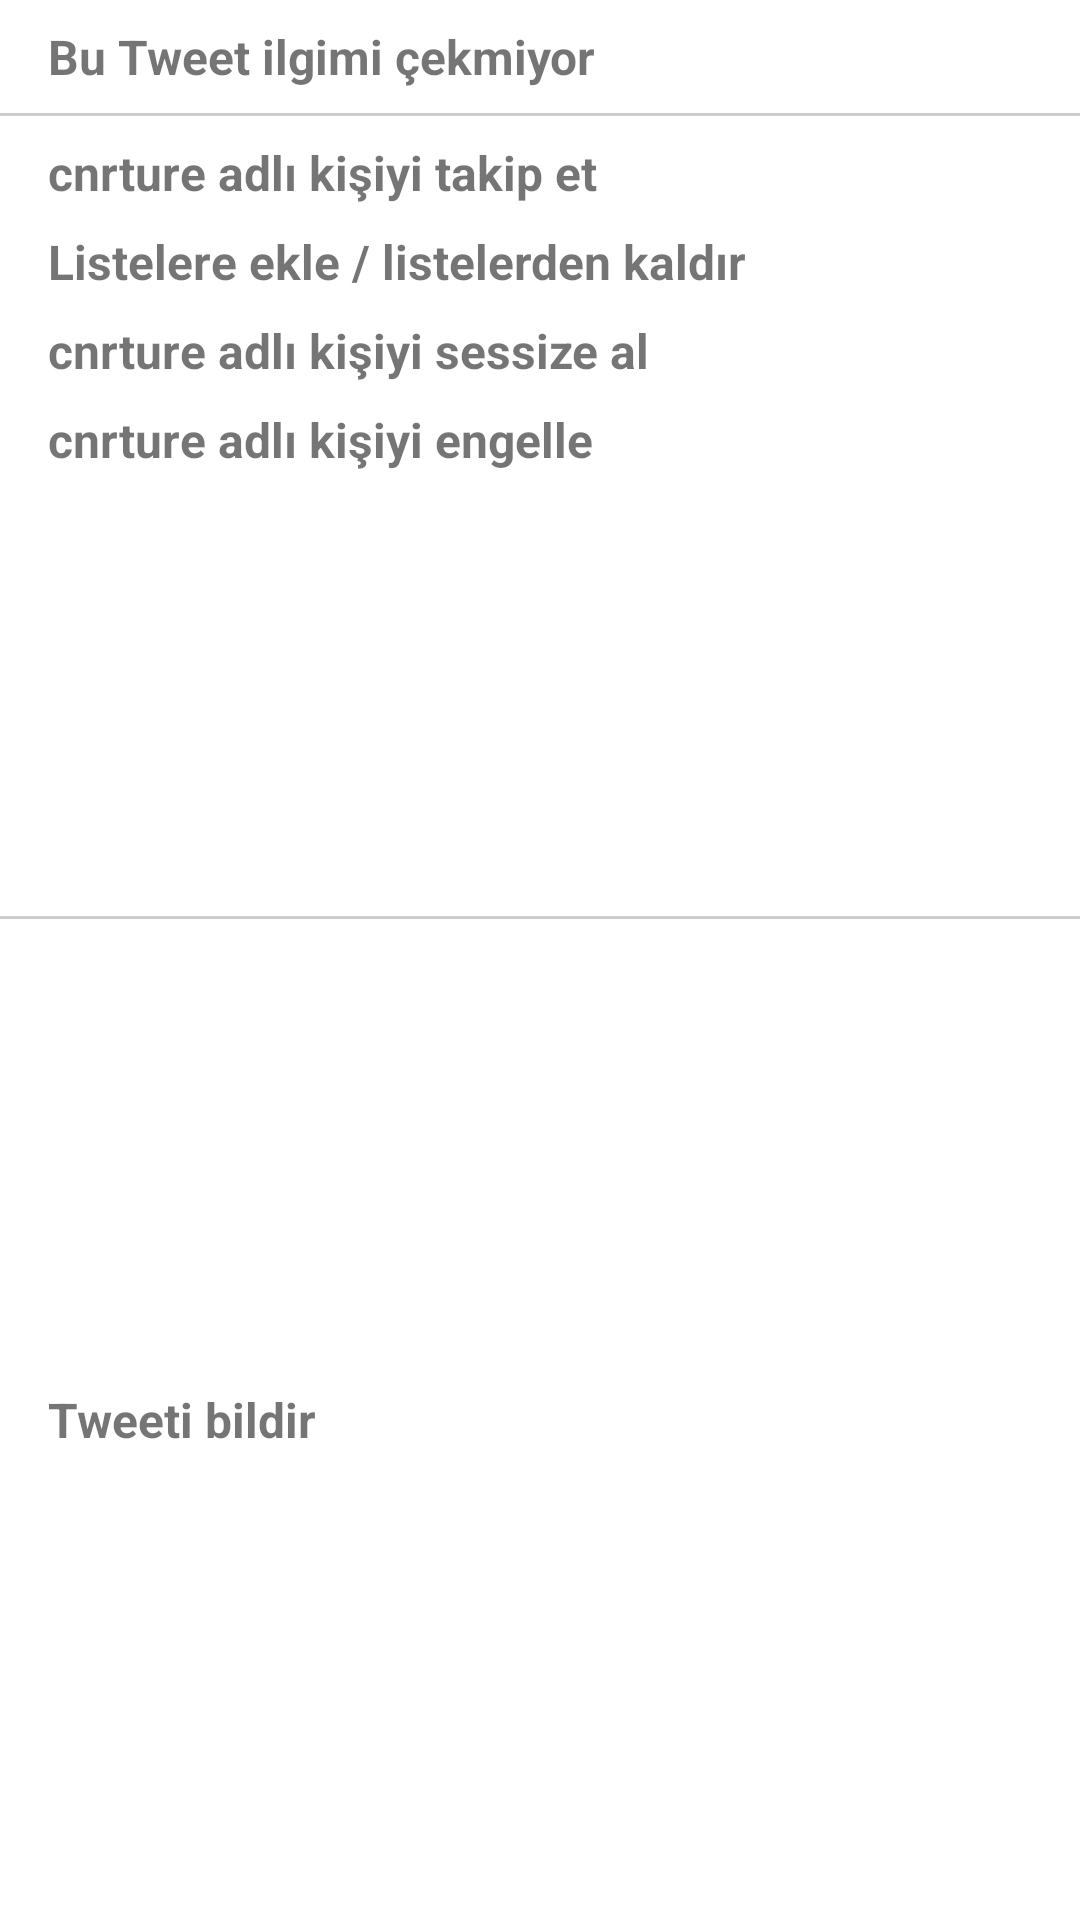

Produce the Android XML layout that renders to this screen, including the resource entries it uses.
<!-- AndroidManifest.xml: application theme Theme.TwitterCloneApp -->
<!-- res/layout/fragment_tweet_bottom_sheet.xml -->
<?xml version="1.0" encoding="utf-8"?>
<androidx.constraintlayout.widget.ConstraintLayout xmlns:android="http://schemas.android.com/apk/res/android"
    xmlns:app="http://schemas.android.com/apk/res-auto"
    android:layout_width="match_parent"
    android:layout_height="wrap_content">

    <View
        android:id="@+id/divider3"
        android:layout_width="match_parent"
        android:layout_height="1dp"
        android:layout_marginTop="8dp"
        android:layout_marginBottom="8dp"
        android:background="#CDCDCD"
        app:layout_constraintBottom_toTopOf="@+id/textView12"
        app:layout_constraintEnd_toEndOf="parent"
        app:layout_constraintStart_toStartOf="parent"
        app:layout_constraintTop_toBottomOf="@id/textView11" />

    <View
        android:id="@+id/divider4"
        android:layout_width="match_parent"
        android:layout_height="1dp"
        android:layout_marginTop="8dp"
        android:layout_marginBottom="8dp"
        android:background="#CDCDCD"
        app:layout_constraintBottom_toTopOf="@id/textView16"
        app:layout_constraintEnd_toEndOf="parent"
        app:layout_constraintHorizontal_bias="0.0"
        app:layout_constraintStart_toStartOf="parent"
        app:layout_constraintTop_toBottomOf="@+id/textView15" />

    <TextView
        android:id="@+id/textView11"
        android:layout_width="wrap_content"
        android:layout_height="wrap_content"
        android:layout_marginStart="16dp"
        android:layout_marginTop="8dp"
        android:text="Bu Tweet ilgimi çekmiyor"
        android:textAlignment="viewStart"
        android:textSize="16sp"
        android:textStyle="bold"
        app:layout_constraintStart_toStartOf="parent"
        app:layout_constraintTop_toTopOf="parent" />

    <TextView
        android:id="@+id/textView12"
        android:layout_width="wrap_content"
        android:layout_height="wrap_content"
        android:layout_marginStart="16dp"
        android:layout_marginTop="8dp"
        android:text="cnrture adlı kişiyi takip et"
        android:textAlignment="viewStart"
        android:textSize="16sp"
        android:textStyle="bold"
        app:layout_constraintStart_toStartOf="parent"
        app:layout_constraintTop_toBottomOf="@+id/divider3" />

    <TextView
        android:id="@+id/textView13"
        android:layout_width="wrap_content"
        android:layout_height="wrap_content"
        android:layout_marginStart="16dp"
        android:layout_marginTop="8dp"
        android:text="Listelere ekle / listelerden kaldır"
        android:textAlignment="viewStart"
        android:textSize="16sp"
        android:textStyle="bold"
        app:layout_constraintStart_toStartOf="parent"
        app:layout_constraintTop_toBottomOf="@+id/textView12" />

    <TextView
        android:id="@+id/textView14"
        android:layout_width="wrap_content"
        android:layout_height="wrap_content"
        android:layout_marginStart="16dp"
        android:layout_marginTop="8dp"
        android:text="cnrture adlı kişiyi sessize al"
        android:textAlignment="viewStart"
        android:textSize="16sp"
        android:textStyle="bold"
        app:layout_constraintStart_toStartOf="parent"
        app:layout_constraintTop_toBottomOf="@+id/textView13" />

    <TextView
        android:id="@+id/textView15"
        android:layout_width="wrap_content"
        android:layout_height="wrap_content"
        android:layout_marginStart="16dp"
        android:layout_marginTop="8dp"
        android:text="cnrture adlı kişiyi engelle"
        android:textAlignment="viewStart"
        android:textSize="16sp"
        android:textStyle="bold"
        app:layout_constraintStart_toStartOf="parent"
        app:layout_constraintTop_toBottomOf="@+id/textView14" />

    <TextView
        android:id="@+id/textView16"
        android:layout_width="wrap_content"
        android:layout_height="wrap_content"
        android:layout_marginStart="16dp"
        android:layout_marginTop="8dp"
        android:layout_marginBottom="16dp"
        android:text="Tweeti bildir"
        android:textAlignment="viewStart"
        android:textSize="16sp"
        android:textStyle="bold"
        app:layout_constraintBottom_toBottomOf="parent"
        app:layout_constraintStart_toStartOf="parent"
        app:layout_constraintTop_toBottomOf="@id/divider4" />

</androidx.constraintlayout.widget.ConstraintLayout>
<!-- resources referenced by this layout -->
<resources>
  <style name="Theme.TwitterCloneApp" parent="Theme.MaterialComponents.DayNight.DarkActionBar">
          
          <item name="colorPrimary">@color/purple_500</item>
          <item name="colorPrimaryVariant">@color/purple_700</item>
          <item name="colorOnPrimary">@color/white</item>
          
          <item name="colorSecondary">@color/teal_200</item>
          <item name="colorSecondaryVariant">@color/teal_700</item>
          <item name="colorOnSecondary">@color/black</item>
          
          <item name="android:statusBarColor" tools:targetApi="l">?attr/colorPrimaryVariant</item>
          
          <item name="windowActionBar">false</item>
          <item name="windowNoTitle">true</item>
      </style>
  <!-- not gathered from this repository: default colours our renderer supplied (Android Studio template values) -->
  <color name="purple_500">#FF6200EE</color>
  <color name="purple_700">#FF3700B3</color>
  <color name="teal_200">#FF03DAC5</color>
  <color name="teal_700">#FF018786</color>
  <color name="black">#FF000000</color>
  <color name="white">#FFFFFFFF</color>
</resources>
